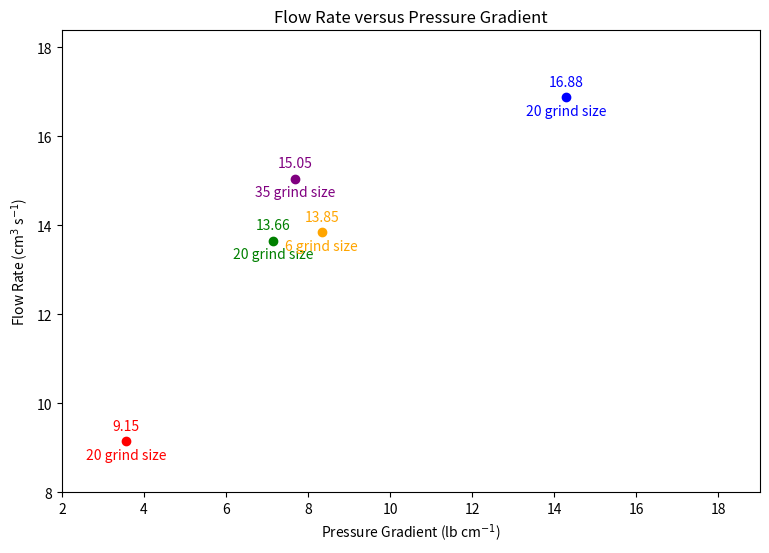

This chart was generated by the following Python code:
import matplotlib.pyplot as plt

# Data points
points = [
    (3.57, 9.15, '20 grind size'),
    (7.14, 13.66, '20 grind size'),
    (14.29, 16.88, '20 grind size'),
    (7.69, 15.05, '35 grind size'),
    (8.33, 13.85, '6 grind size')
]

# Colors for each point
colors = ['red', 'green', 'blue', 'purple', 'orange']

# Create the plot
plt.figure(figsize=(9, 6))
for i, (x, y, grind_size) in enumerate(points):
    plt.scatter(x, y, color=colors[i])
    plt.text(x, y + 0.25, f'{y:.2f}', color=colors[i], ha='center')  # Value above the point
    plt.text(x, y - 0.4, grind_size, color=colors[i], ha='center')  # Condition below the point

# Set titles and labels
plt.title('Flow Rate versus Pressure Gradient')
plt.xlabel('Pressure Gradient (lb cm$^{-1}$)')
plt.ylabel('Flow Rate (cm$^3$ s$^{-1}$)')

# Set axis limits
plt.xlim(2, 19)  # Adjusted x-axis range to better fit your data points
plt.ylim(8, max(y for _, y, _ in points) + 1.5)  # Adjusted y-axis range to fit labels

# Show the plot
plt.show()
